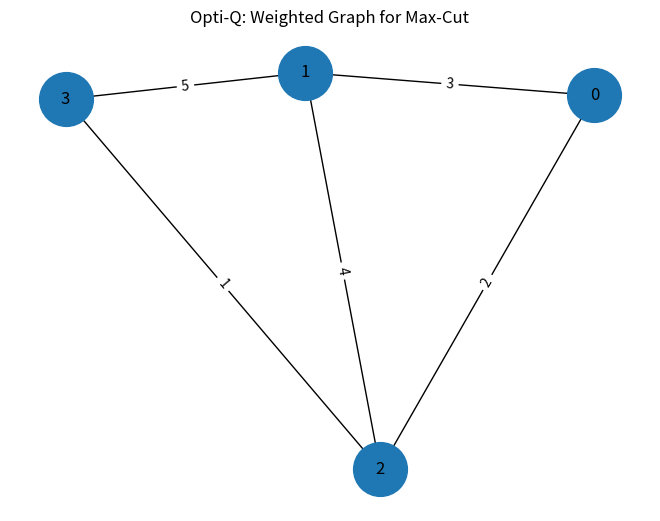

Write the Python code that produced this figure. (Note: this script raises an exception after producing the figure.)
import networkx as nx
import matplotlib.pyplot as plt

# Create a weighted graph

G = nx.Graph()

# Add weighted edges

G.add_weighted_edges_from([
(0, 1, 3),
(0, 2, 2),
(1, 2, 4),
(1, 3, 5),
(2, 3, 1)
])

# Display graph information

print("Opti-Q: Max-Cut Optimization")
print("Number of nodes:", G.number_of_nodes())
print("Number of edges:", G.number_of_edges())

# Draw the graph

pos = nx.spring_layout(G, seed=42)

nx.draw(
G,
pos,
with_labels=True,
node_size=1500,
font_size=12
)

edge_labels = nx.get_edge_attributes(G, "weight")
nx.draw_networkx_edge_labels(G, pos, edge_labels=edge_labels)

plt.title("Opti-Q: Weighted Graph for Max-Cut")
plt.savefig("results/weighted_graph.png", dpi=300, bbox_inches="tight")
plt.show()
from itertools import product

# Find the best Max-Cut
nodes = list(G.nodes())
best_cut = None
best_weight = -1

for bits in product([0, 1], repeat=len(nodes)):
    group_a = []
    group_b = []

    for node, bit in zip(nodes, bits):
        if bit == 0:
            group_a.append(node)
        else:
            group_b.append(node)

    cut_weight = sum(
        G[u][v]["weight"]
        for u, v in G.edges()
        if bits[nodes.index(u)] != bits[nodes.index(v)]
    )

    if cut_weight > best_weight:
        best_weight = cut_weight
        best_cut = (group_a, group_b)

print("\n--- Max-Cut Result ---")
print("Group A:", best_cut[0])
print("Group B:", best_cut[1])
print("Maximum cut weight:", best_weight)
from itertools import product

nodes = list(G.nodes())
best_weight = -1
best_cut = None

for bits in product([0, 1], repeat=len(nodes)):
    cut_weight = sum(
        G[u][v]["weight"]
        for u, v in G.edges()
        if bits[nodes.index(u)] != bits[nodes.index(v)]
    )

    if cut_weight > best_weight:
        best_weight = cut_weight
        best_cut = bits

print("\n--- Max-Cut Result ---")
print("Best partition:", best_cut)
print("Maximum cut weight:", best_weight)
